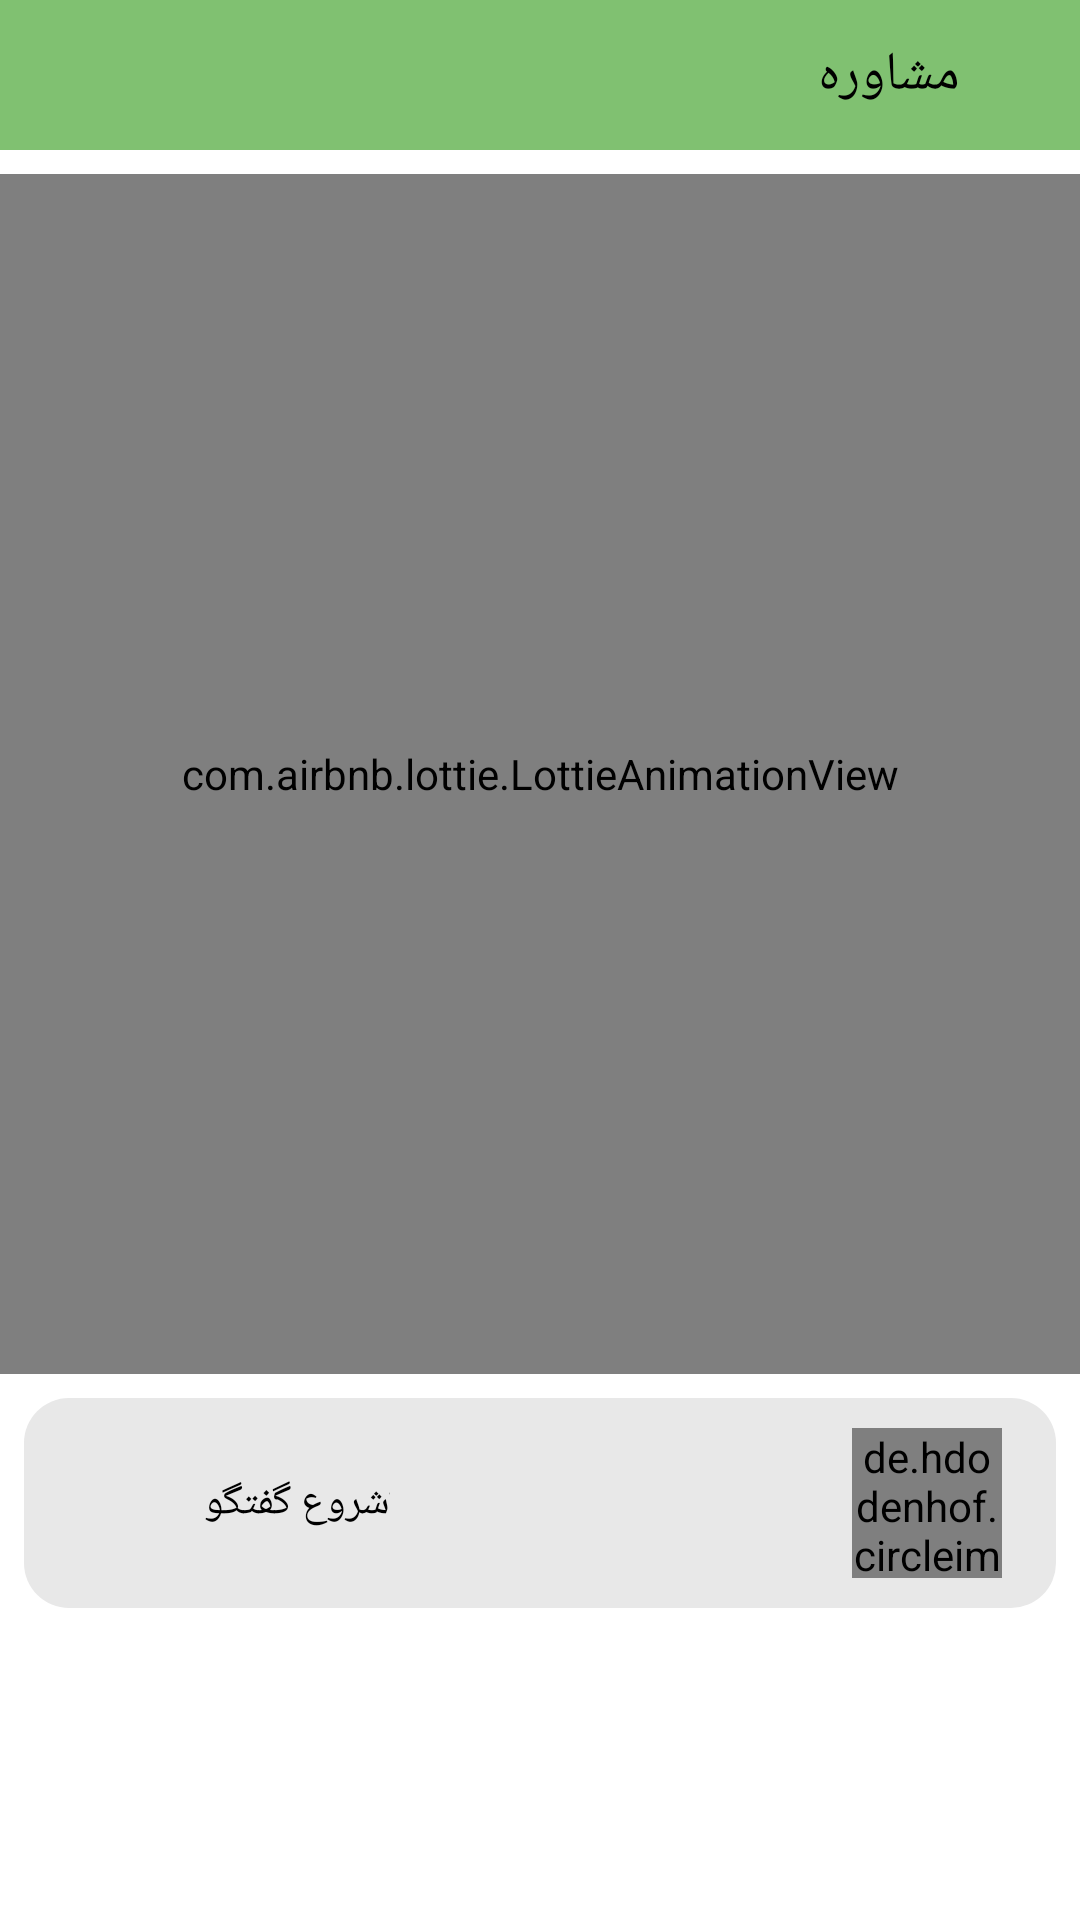

The Android layout XML behind this screen, and the referenced resources:
<!-- AndroidManifest.xml: application theme Theme.Psyazi -->
<!-- res/layout/fragment_chat_list.xml -->
<?xml version="1.0" encoding="utf-8"?>
<LinearLayout xmlns:android="http://schemas.android.com/apk/res/android"
    xmlns:app="http://schemas.android.com/apk/res-auto"
    xmlns:tools="http://schemas.android.com/tools"
    android:layout_width="match_parent"
    android:layout_height="match_parent"
    android:orientation="vertical"
    tools:context=".Ui.fragment.ChatListFragment">

    <androidx.appcompat.widget.Toolbar
        android:id="@+id/toolbar2"
        android:layout_width="match_parent"
        android:layout_height="50dp"
        android:background="@color/green_light">

        <TextView
            android:layout_width="wrap_content"
            android:layout_height="wrap_content"
            android:layout_gravity="right"
            android:layout_marginEnd="40dp"
            android:layout_marginRight="40dp"
            android:text="@string/Consulting"
            android:textColor="@color/black"
            android:textSize="18sp"
            tools:ignore="RtlHardcoded" />

    </androidx.appcompat.widget.Toolbar>

    <com.airbnb.lottie.LottieAnimationView
        android:id="@+id/animationView"
        android:layout_width="match_parent"
        android:layout_height="400dp"
        android:layout_gravity="center"
        android:layout_marginTop="8dp"
        app:lottie_autoPlay="true"
        app:lottie_loop="true"
        app:lottie_url="@string/URL_GET_JSON_Lottie_01" />

    <RelativeLayout
        android:id="@+id/relativeLayout_chat"
        android:layout_width="match_parent"
        android:layout_height="wrap_content"
        android:layout_marginLeft="8dp"
        android:layout_marginTop="8dp"
        android:layout_marginRight="8dp"
        android:background="@drawable/shape_admin"
        android:padding="10dp">

        <ImageView
            android:id="@+id/fab"
            android:layout_width="35dp"
            android:layout_height="35dp"
            android:layout_centerVertical="true"
            android:layout_marginLeft="15dp"
            android:src="@drawable/back"
            tools:ignore="ContentDescription"
            android:layout_marginStart="15dp" />

        <TextView
            android:layout_width="wrap_content"
            android:layout_height="wrap_content"
            android:layout_centerVertical="true"
            android:layout_toRightOf="@id/fab"
            android:text="@string/lets_go_chat"
            android:textColor="@color/black"
            android:layout_toEndOf="@id/fab" />

        <TextView
            android:id="@+id/aliasnameAdmin"
            android:layout_width="wrap_content"
            android:layout_height="wrap_content"
            android:layout_centerVertical="true"
            android:layout_toLeftOf="@id/framelayout"
            android:maxLength="15"
            android:ellipsize="marquee"
            android:marqueeRepeatLimit="marquee_forever"
            android:scrollHorizontally="true"
            android:singleLine="true"
            android:textColor="@color/black"
            tools:ignore="EllipsizeMaxLines,RelativeOverlap"
            android:layout_toStartOf="@id/framelayout" />

        <FrameLayout
            android:id="@+id/framelayout"
            android:layout_width="50dp"
            android:layout_height="50dp"
            android:layout_alignParentRight="true"
            android:layout_marginLeft="15dp"
            android:layout_marginRight="8dp"
            android:layout_marginStart="15dp"
            android:layout_alignParentEnd="true"
            android:layout_marginEnd="8dp">

            <de.hdodenhof.circleimageview.CircleImageView
                android:id="@+id/admin_img"
                android:layout_width="50dp"
                android:layout_height="50dp" />

            <View
                android:id="@+id/online"
                android:layout_width="12dp"
                android:layout_height="12dp"
                android:layout_marginLeft="2dp"
                android:layout_marginTop="2dp"
                android:background="@drawable/online"
                android:visibility="invisible"
                android:layout_marginStart="2dp" />
        </FrameLayout>

    </RelativeLayout>


</LinearLayout>
<!-- resources referenced by this layout -->
<resources>
  <color name="black">#FF000000</color>
  <color name="green_light">#80C171</color>
  <!-- drawable online (drawable) -->
  <?xml version="1.0" encoding="utf-8"?>
  <selector xmlns:android="http://schemas.android.com/apk/res/android">
      <item
          android:bottom="1dp"
          android:left="8dp"
          android:right="8dp"
          android:top="1dp">
          <shape android:shape="rectangle">
              <corners android:radius="15dp" />
              <solid android:color="@color/green_light_0" />
  
              <stroke
                  android:width="2dp"
                  android:color="@color/gray_light" />
          </shape>
      </item>
  </selector>
  <!-- drawable shape_admin (drawable) -->
  <?xml version="1.0" encoding="utf-8"?>
  <shape xmlns:android="http://schemas.android.com/apk/res/android">
      <corners android:radius="15dp"/>
      <solid android:color="@color/gray_light"/>
  </shape>
  <string name="Consulting">مشاوره</string>
  <string name="URL_GET_JSON_Lottie_01">https://assets2.lottiefiles.com/private_files/lf30_h04isle8.json</string>
  <string name="lets_go_chat">َشروع گفتگو</string>
  <style name="Theme.Psyazi" parent="Theme.MaterialComponents.Light.NoActionBar">
          <item name="colorPrimary">#707070</item>
          <item name="colorPrimaryVariant">#CFCFCF</item>
          <item name="colorOnPrimary">#DDDDDD</item>
          <item name="android:windowAnimationStyle">@style/CustomActivityAnimation</item>
          
          <item name="colorSecondary">@color/teal_200</item>
          <item name="android:navigationBarColor" tools:ignore="NewApi">@color/white</item>
  
          <item name="colorSecondaryVariant">@color/teal_200</item>
          <item name="colorOnSecondary">@color/black</item>
          
  
          <item name="fontFamily">@font/isans</item>
          <item name="android:statusBarColor" tools:targetApi="l">@color/white</item>
          <item name="android:windowLightStatusBar" tools:ignore="NewApi">true</item>
  
          <item name="android:windowLightNavigationBar" tools:ignore="NewApi">true</item>
      </style>
  <color name="green_light_0">#00FF00</color>
  <color name="gray_light">#E8E8E8</color>
  <style name="CustomActivityAnimation" parent="@android:style/Animation.Activity">
          <item name="android:activityOpenEnterAnimation">@anim/slide_in_right</item>
          <item name="android:activityOpenExitAnimation">@anim/slide_out_left</item>
          <item name="android:activityCloseEnterAnimation">@anim/slide_in_left</item>
          <item name="android:activityCloseExitAnimation">@anim/slide_out_right</item>
      </style>
  <color name="teal_200">#6B9AB6</color>
  <color name="white">#FFFFFFFF</color>
</resources>
